Run: headless pygame with SDL's dummy video driver; simulated clock (each Clock.tick advances the game by its frame time, no real sleeping); random seed 0; keys injected as events and as key.get_pressed() state; no mouse input.
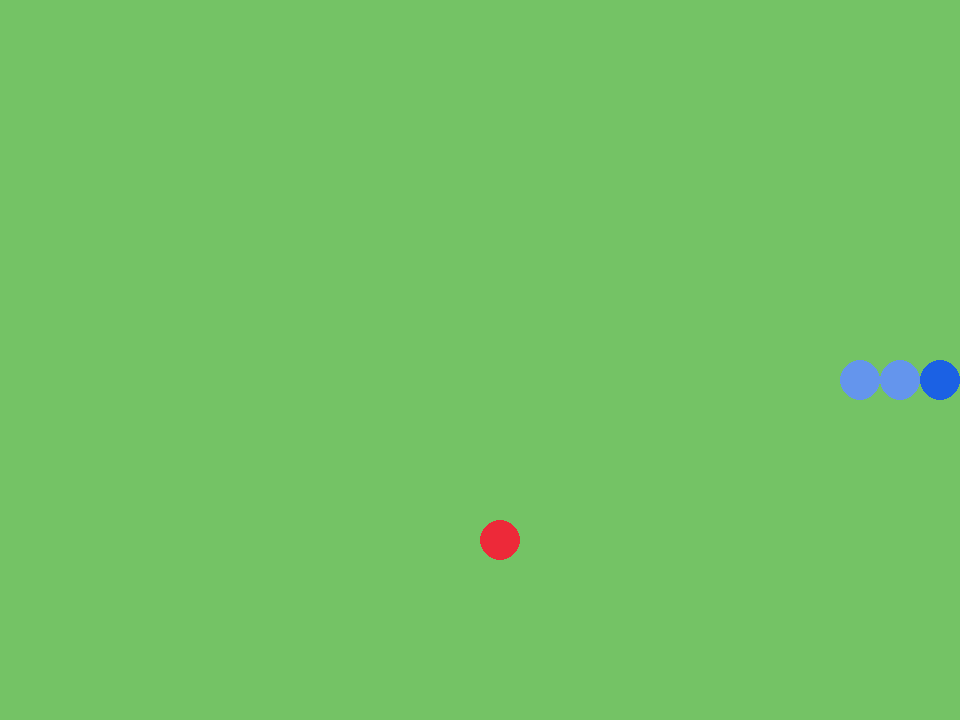
Frame 1 of 1 · flips 1–60 · no input (game ended)

The pygame program that drew these frames:

import pygame
import random

from enum import Enum
from collections import namedtuple

pygame.init()

class Direction(Enum):
    UP = 1
    DOWN = 2
    LEFT = 3
    RIGHT = 4

Point = namedtuple('Point', 'x, y')

GAME_BG = '#74c365'
BODY_COLOUR = '#6495ed'
HEAD_COLOUR = '#1b61e4'
FOOD_COLOUR = '#ed2939'

SCREEN_WIDTH = 960
SCREEN_HEIGHT = 720
GRID_SIZE = 40
VEL = 5

class SnakeGame:
    def __init__(self):  
        self.screen = pygame.display.set_mode((SCREEN_WIDTH, SCREEN_HEIGHT))
        pygame.display.set_caption("Snake AI")
        self.clock = pygame.time.Clock()

        self.direction = Direction.RIGHT
        self.head = Point(SCREEN_WIDTH / 4, SCREEN_HEIGHT /2)
        self.body = [self.head, Point(self.head.x - GRID_SIZE, self.head.y), Point(self.head.x - (2 * GRID_SIZE), self.head.y)]
        
        self.score = 0
        self.placeFood()

    def placeFood(self):
        x = random.randint(0, (SCREEN_WIDTH - GRID_SIZE) // GRID_SIZE) * GRID_SIZE
        y = random.randint(0, (SCREEN_HEIGHT - GRID_SIZE) // GRID_SIZE) * GRID_SIZE
        self.food = Point(x, y)
        if self.food in self.body:
            self.placeFood()
    
    def incHead(self, direction):
        if direction == Direction.UP:
            self.head = Point(self.head.x, self.head.y - GRID_SIZE)
        elif direction == Direction.DOWN:
            self.head = Point(self.head.x, self.head.y + GRID_SIZE)
        elif direction == Direction.LEFT:
            self.head = Point(self.head.x - GRID_SIZE, self.head.y)
        elif direction == Direction.RIGHT:
            self.head = Point(self.head.x + GRID_SIZE, self.head.y)

    def updateUI(self):  
        self.screen.fill(GAME_BG) # resets UI so that old snake parts are drawn over

        for point in self.body:
            pygame.draw.circle(self.screen, BODY_COLOUR, [point.x + (GRID_SIZE // 2), point.y + (GRID_SIZE // 2)], (GRID_SIZE // 2))
        
        pygame.draw.circle(self.screen, HEAD_COLOUR, [self.head.x + (GRID_SIZE // 2), self.head.y + (GRID_SIZE // 2)], (GRID_SIZE // 2))  
        pygame.draw.circle(self.screen, FOOD_COLOUR, [self.food.x + (GRID_SIZE // 2), self.food.y + (GRID_SIZE // 2)], (GRID_SIZE // 2))

        pygame.display.flip()
    
    def checkGameOver(self):
        if self.head.x < 0 or self.head.x > (SCREEN_WIDTH - GRID_SIZE) or self.head.y < 0 or self.head.y > (SCREEN_HEIGHT - GRID_SIZE):
            return True
        
        if self.head in self.body[1:]:
            return True
        
        return False

    def handleMove(self):
        for event in pygame.event.get():
            if event.type == pygame.QUIT:
                print('Final score:', self.score)
                pygame.quit()
                quit()
            if event.type == pygame.KEYDOWN:
                if (event.key == pygame.K_UP or event.key == pygame.K_w) and self.direction != Direction.DOWN:
                    self.direction = Direction.UP
                elif (event.key == pygame.K_DOWN or event.key == pygame.K_s) and self.direction != Direction.UP:
                    self.direction = Direction.DOWN
                elif (event.key == pygame.K_LEFT or event.key == pygame.K_a) and self.direction != Direction.RIGHT:
                    self.direction = Direction.LEFT
                elif (event.key == pygame.K_RIGHT or event.key == pygame.K_d) and self.direction != Direction.LEFT:
                    self.direction = Direction.RIGHT
    
        self.incHead(self.direction)
        self.body.insert(0, self.head) # fill in the space where the head was moved

        if self.checkGameOver():
            return True

        if self.head == self.food:
            self.score += 1
            self.placeFood() # no pop, the fill in acts as the growth
        else:
            self.body.pop()

        self.updateUI()
        self.clock.tick(VEL)

        return False

game = SnakeGame()

running = True
while running:
    game_over = game.handleMove()
        
    if game_over == True:
        running = False

print('GAME OVER\nFinal score:', game.score)

pygame.quit()
